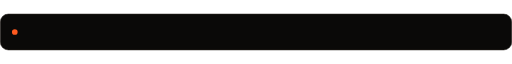
t = 0.00 s
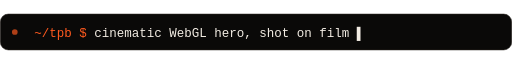
t = 1.44 s
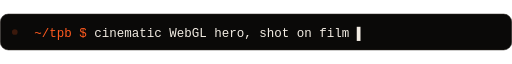
t = 3.00 s
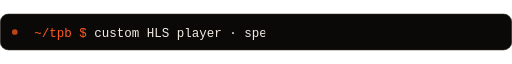
t = 5.00 s
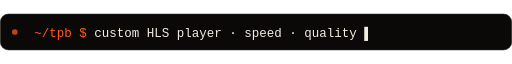
t = 7.00 s
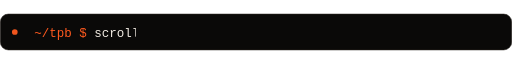
t = 8.44 s

The animated SVG that drew these frames (rendered in a browser with its animation timeline set to each time). Animation: 9 SMIL elements (animate=9); frames cover the first 8.44 s, repeats indefinitely.

<svg xmlns="http://www.w3.org/2000/svg" viewBox="0 0 900 64" width="900" height="64" role="img" aria-label="Cinematic WebGL hero. Custom HLS video player. Scroll-driven kinetic type. Any format in, every browser out.">
  <style>
    text { font: 500 22px "JetBrains Mono", "SF Mono", Menlo, Consolas, monospace; fill: #f2ece3; }
    .p { fill: #ff5a1f; }
  </style>
  <rect x="0.5" y="0.5" width="899" height="63" rx="14" fill="#0a0908" stroke="#2b2620"/>
  <circle cx="26" cy="32" r="5" fill="#ff5a1f"><animate attributeName="opacity" values="1;0.2;1" dur="1.2s" repeatCount="indefinite"/></circle>
  <defs>
    <clipPath id="k1"><rect x="60" y="0" height="64" width="0"><animate attributeName="width" values="0;0;780;780" keyTimes="0;0.001;0.12;1" dur="16s" repeatCount="indefinite"/></rect></clipPath>
    <clipPath id="k2"><rect x="60" y="0" height="64" width="0"><animate attributeName="width" values="0;0;780;780" keyTimes="0;0.25;0.37;1" dur="16s" repeatCount="indefinite"/></rect></clipPath>
    <clipPath id="k3"><rect x="60" y="0" height="64" width="0"><animate attributeName="width" values="0;0;780;780" keyTimes="0;0.5;0.62;1" dur="16s" repeatCount="indefinite"/></rect></clipPath>
    <clipPath id="k4"><rect x="60" y="0" height="64" width="0"><animate attributeName="width" values="0;0;780;780" keyTimes="0;0.75;0.87;1" dur="16s" repeatCount="indefinite"/></rect></clipPath>
  </defs>
  <g opacity="1" clip-path="url(#k1)"><animate attributeName="opacity" values="1;0;0" keyTimes="0;0.25;1" calcMode="discrete" dur="16s" repeatCount="indefinite"/>
    <text x="60" y="40"><tspan class="p">~/tpb $</tspan> cinematic WebGL hero, shot on film ▌</text></g>
  <g opacity="0" clip-path="url(#k2)"><animate attributeName="opacity" values="0;1;0;0" keyTimes="0;0.25;0.5;1" calcMode="discrete" dur="16s" repeatCount="indefinite"/>
    <text x="60" y="40"><tspan class="p">~/tpb $</tspan> custom HLS player · speed · quality ▌</text></g>
  <g opacity="0" clip-path="url(#k3)"><animate attributeName="opacity" values="0;1;0;0" keyTimes="0;0.5;0.75;1" calcMode="discrete" dur="16s" repeatCount="indefinite"/>
    <text x="60" y="40"><tspan class="p">~/tpb $</tspan> scroll-driven kinetic typography ▌</text></g>
  <g opacity="0" clip-path="url(#k4)"><animate attributeName="opacity" values="0;1;1" keyTimes="0;0.75;1" calcMode="discrete" dur="16s" repeatCount="indefinite"/>
    <text x="60" y="40"><tspan class="p">~/tpb $</tspan> any format in · every browser out ▌</text></g>
</svg>
